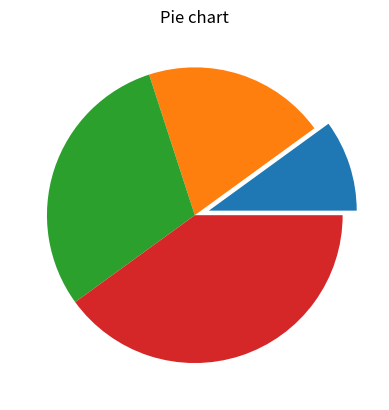

The script that saved this image:
import matplotlib.pyplot as plt 
a = [1, 2, 3, 4] 
b  =(0.1, 0, 0, 0)
plt.pie(a, explode = b)
plt.title("Pie chart")
plt.show()